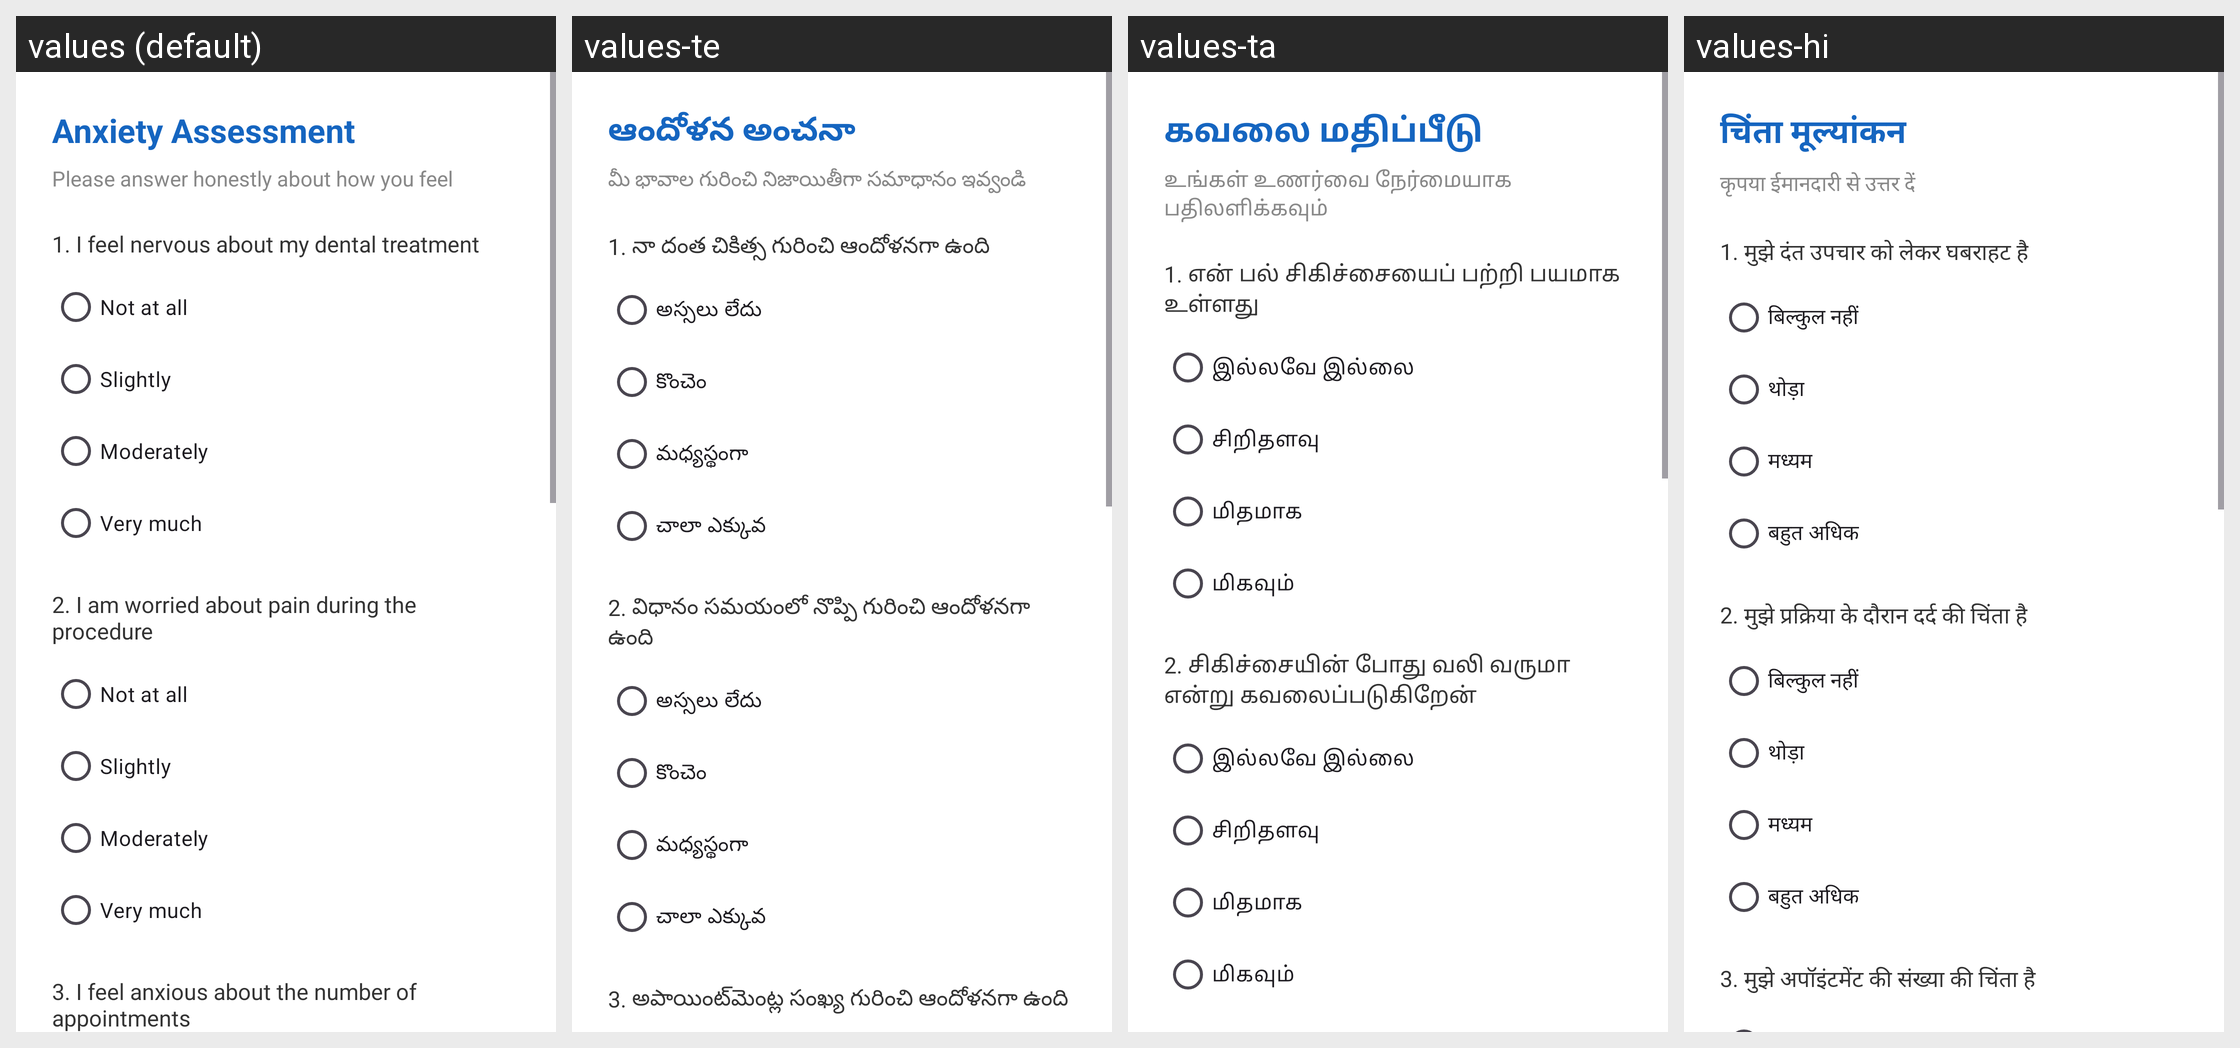

This grid shows one Android layout under several languages. Give, for every string resource on the screen, its name, the default text and each shown locale's text.
Android screen res/layout/activity_anxiety_assessment.xml rendered under 4 locales, left to right: values (default), values-te, values-ta, values-hi. Device: Nexus 5 (rendered at 1080×1920; each locale shown at half size, 540×960, under a caption strip naming it); theme Theme.RCTEducationApp.
Strings drawn on this screen, with the default value and each locale's value (text and hints the layout hard-codes, and strings that could not be matched under every locale, appear in the picture but are not listed):

anxiety_title
  values: Anxiety Assessment
  values-te: ఆందోళన అంచనా
  values-ta: கவலை மதிப்பீடு
  values-hi: चिंता मूल्यांकन

anxiety_subtitle
  values: Please answer honestly about how you feel
  values-te: మీ భావాల గురించి నిజాయితీగా సమాధానం ఇవ్వండి
  values-ta: உங்கள் உணர்வை நேர்மையாக பதிலளிக்கவும்
  values-hi: कृपया ईमानदारी से उत्तर दें

anxiety_q1
  values: 1. I feel nervous about my dental treatment
  values-te: 1. నా దంత చికిత్స గురించి ఆందోళనగా ఉంది
  values-ta: 1. என் பல் சிகிச்சையைப் பற்றி பயமாக உள்ளது
  values-hi: 1. मुझे दंत उपचार को लेकर घबराहट है

anxiety_opt1
  values: Not at all
  values-te: అస్సలు లేదు
  values-ta: இல்லவே இல்லை
  values-hi: बिल्कुल नहीं

anxiety_opt2
  values: Slightly
  values-te: కొంచెం
  values-ta: சிறிதளவு
  values-hi: थोड़ा

anxiety_opt3
  values: Moderately
  values-te: మధ్యస్థంగా
  values-ta: மிதமாக
  values-hi: मध्यम

anxiety_opt4
  values: Very much
  values-te: చాలా ఎక్కువ
  values-ta: மிகவும்
  values-hi: बहुत अधिक

anxiety_q2
  values: 2. I am worried about pain during the procedure
  values-te: 2. విధానం సమయంలో నొప్పి గురించి ఆందోళనగా ఉంది
  values-ta: 2. சிகிச்சையின் போது வலி வருமா என்று கவலைப்படுகிறேன்
  values-hi: 2. मुझे प्रक्रिया के दौरान दर्द की चिंता है
